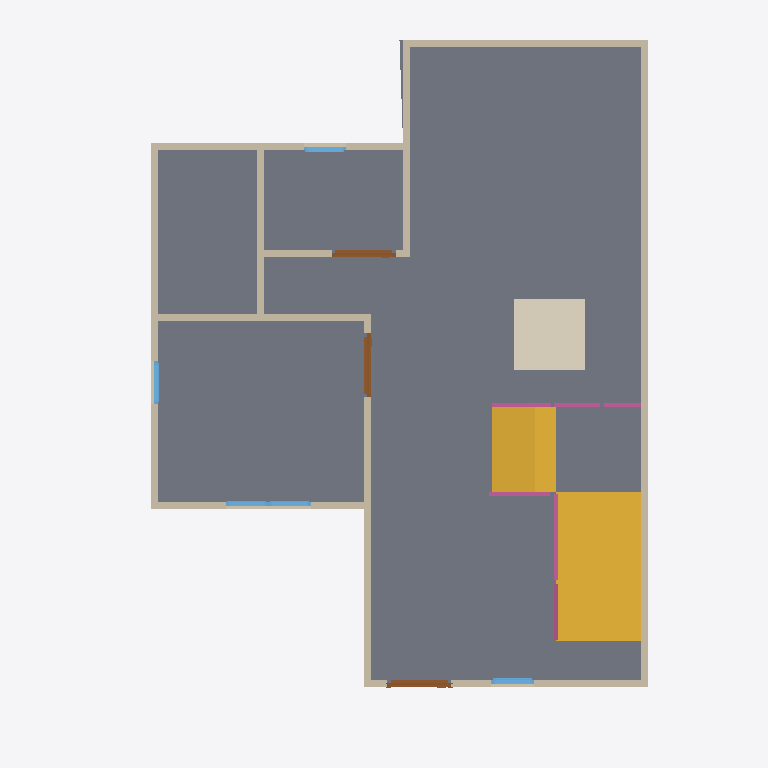
Plan cut of the same IFC building model at storey '3F' (level 0.00 m, cut at 1.40 m), seen from above with north up, elements coloured by IFC class: 13 walls (beige), 5 windows (light blue), 4 railings (pink), 3 doors (brown), 2 slabs (grey), 2 stair flights (yellow), 1 covering (cream). Cut surfaces are drawn darker.
Extent 10.0 m × 10.0 m × 7.0 m (x, y, z). Storeys (3): GF at 0.00 m; 3F at 0.00 m; 2F at 3.00 m. Elements (65): 29 IfcWall, 12 IfcWindow, 9 IfcRailing, 8 IfcDoor, 3 IfcSlab, 2 IfcStairFlight, 1 IfcCovering, 1 IfcRoof.

HEADER;
FILE_DESCRIPTION(('ViewDefinition[DesignTransferView]'),'2;1');
FILE_NAME('S04-Expected Activity Output (1).ifc','2025-09-02T16:00:20+08:00',(''),(''),'IfcOpenShell 0.8.3-post1','Bonsai 0.8.3-post1','');
FILE_SCHEMA(('IFC4'));
ENDSEC;
DATA;
#1=IFCPROJECT('2WYG5cbHL6afhS8ivk5Jxq',$,'My Project',$,$,$,$,(#14,#26),#9);
#31=IFCSITE('3Xb6mWvOHFqe4qswfmeAHb',$,'My Site',$,$,#54,$,$,$,$,$,$,$,$);
#37=IFCBUILDING('1384Cx8fb2vxgmPh$n__tL',$,'My Building',$,$,#60,$,$,$,$,$,$);
#43=IFCBUILDINGSTOREY('3ZdEtorcL9bBZZ12fRlc9$',$,'2F',$,$,#2256,$,$,$,$);
#67=IFCBUILDINGSTOREY('3bhhx6dyb3Ghh6TDeY0yEr',$,'GF',$,$,#83,$,$,$,$);
#7037=IFCBUILDINGSTOREY('3J1lHhov1Aue_Uf3GoE684',$,'3F',$,$,#7053,$,$,$,$);
#987=IFCSLAB('0EBZ3NRBn3BRJ6ZNhZph7L',$,'Slab',$,$,#995,#1002,$,$);
#7206=IFCSTAIRFLIGHT('2crZI15Fb7Cg47koMI8Ng4',$,'StairFlight',$,$,#10543,#7215,$,$,$,$,$,$);
#10497=IFCSLAB('0zz1NC99b3NvTBP8m3CivU',$,'Slab',$,$,#10538,#10511,$,$);
#8473=IFCSTAIRFLIGHT('1rCQ1BY4DEXQmKRjNuvhfi',$,'StairFlight',$,$,#10548,#8481,$,$,$,$,$,$);
#7086=IFCCOVERING('1b2ZQco_93_wogXGixy5Ra',$,'Covering',$,$,#7094,#7101,$,$);
#171=IFCWALL('2FQYJswdrD6Au3h5DxOMN3',$,'Wall',$,$,#182,#177,$,$);
#271=IFCWALL('1oEZVvZF9DfQEY7Ip_PQVS',$,'Wall',$,$,#546,#277,$,$);
#196=IFCWALL('0yM_B9nrbFRRcNvQ0pM5uF',$,'Wall',$,$,#455,#202,$,$);
#246=IFCWALL('1hOTb8a4f6SgtryCjFKDHr',$,'Wall',$,$,#257,#252,$,$);
#762=IFCWALL('3OH3UVYJL1PxM6xcsZfYr_',$,'Wall',$,$,#773,#768,$,$);
#131=IFCWALL('0$vqqjDh1F$gREb8NGLM1x',$,'Wall',$,$,#144,#139,$,$);
#321=IFCWALL('2HFNsHI7nBoQRnZUNcScyk',$,'Wall',$,$,#610,#327,$,$);
#296=IFCWALL('3wXtgScBn3nB$ljU$JH1f7',$,'Wall',$,$,#578,#302,$,$);
#840=IFCWALL('3YnT6VQn1DoONg2mMnt0Ym',$,'Wall',$,$,#851,#846,$,$);
#737=IFCWALL('1TiF60nyX3dB2PeRQZjTyl',$,'Wall',$,$,#748,#743,$,$);
#221=IFCWALL('1ijOPuFFH2ExOfqh7mQshE',$,'Wall',$,$,#487,#227,$,$);
#903=IFCWALL('2Jn5HLqQv5HgnmG9Iu6SVZ',$,'Wall',$,$,#1348,#909,$,$);
#8665=IFCRAILING('2tjQMNq4nBgORmPhiSdUhX',$,'Railing',$,'FRAMELESS_PANEL',#9649,#8674,$,.USERDEFINED.);
#878=IFCWALL('1RqcJtd5TElhf9E4X0zPxq',$,'Wall',$,$,#1317,#884,$,$);
#1176=IFCDOOR('3YCt8ZWhD6iP1NUjAiu3cq',$,'Door',$,$,#1240,#1185,$,2.0,0.899999976158142,$,$,$);
#1241=IFCDOOR('2tLTQA75vAD92uCb$4lOYz',$,'Door',$,$,#1289,#1249,$,2.0,0.899999976158142,$,$,$);
#1290=IFCDOOR('2drbdJfL50jgwPVhB8Szmz',$,'Door',$,$,#1343,#1298,$,2.0,0.899999976158142,$,$,$);
#9814=IFCRAILING('2n8kRa9Z19ZRpjRfI3RVQT',$,'Railing',$,'FRAMELESS_PANEL',#10533,#9823,$,.USERDEFINED.);
#1558=IFCWINDOW('1PCj2p5O5D9Q4VOpRChVTO',$,'Window',$,$,#1622,#1567,$,0.899999976158142,0.600000023841858,$,$,$);
#9101=IFCRAILING('3$1sHREyTA$wAwk$yo8hxN',$,'Railing',$,'FRAMELESS_PANEL',#10523,#9110,$,.USERDEFINED.);
#10366=IFCRAILING('06Maj_lLv5Gugt4jVivzU2',$,'Railing',$,'FRAMELESS_PANEL',#10528,#10379,$,.USERDEFINED.);
#1915=IFCWINDOW('0NM6mnBWDAPgnNsc3$RhX1',$,'Window',$,$,#1963,#1923,$,0.899999976158142,0.600000023841858,$,$,$);
#1964=IFCWINDOW('0vlHSzLhjDTgv0GUP7$oXw',$,'Window',$,$,#2012,#1972,$,0.899999976158142,0.600000023841858,$,$,$);
#1866=IFCWINDOW('2hsamND3r8OuXeHzXtJUmi',$,'Window',$,$,#1914,#1874,$,0.899999976158142,0.600000023841858,$,$,$);
#2013=IFCWINDOW('0iHuut7Dr5SOODhP9LlIRU',$,'Window',$,$,#2077,#2022,$,0.899999976158142,0.600000023841858,$,$,$);
ENDSEC;